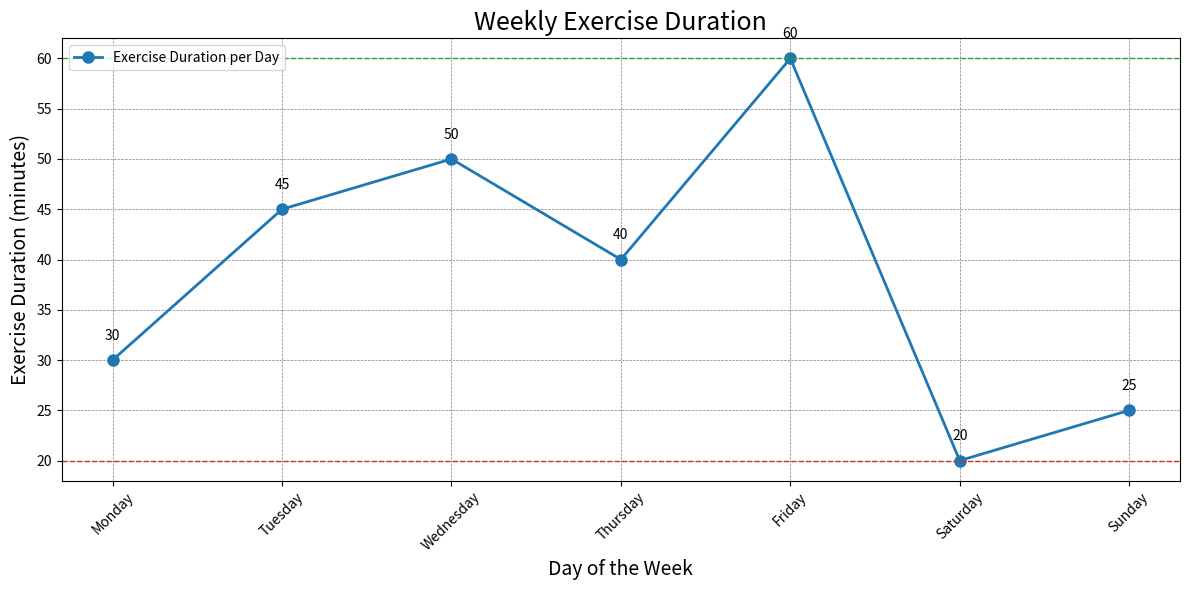

Write Python code to recreate this figure.

import matplotlib.pyplot as plt

# Data for the new chart
data = [
    {'Day': 'Monday', 'Exercise Duration (minutes)': 30},
    {'Day': 'Tuesday', 'Exercise Duration (minutes)': 45},
    {'Day': 'Wednesday', 'Exercise Duration (minutes)': 50},
    {'Day': 'Thursday', 'Exercise Duration (minutes)': 40},
    {'Day': 'Friday', 'Exercise Duration (minutes)': 60},
    {'Day': 'Saturday', 'Exercise Duration (minutes)': 20},
    {'Day': 'Sunday', 'Exercise Duration (minutes)': 25}
]

# Extracting the days and exercise durations into separate lists
days = [entry['Day'] for entry in data]
exercise_durations = [entry['Exercise Duration (minutes)'] for entry in data]

# Creating the line chart
plt.figure(figsize=(12, 6))  # Set the size of the figure

# Plot the data
plt.plot(days, exercise_durations, color='#1f77b4', linestyle='-', marker='o', linewidth=2, markersize=8, label="Exercise Duration per Day")

# Add titles and labels
plt.title('Weekly Exercise Duration', fontsize=18, loc='center')
plt.xlabel('Day of the Week', fontsize=14)
plt.ylabel('Exercise Duration (minutes)', fontsize=14)
plt.xticks(rotation=45)  # Rotate x-axis labels for better readability

# Include grid lines
plt.grid(True, linestyle='--', linewidth=0.5, color='grey')

# Add text annotations for the data points
for i, duration in enumerate(exercise_durations):
    plt.text(days[i], duration + 2, str(duration), ha='center', color='black')

# Highlight the max and min exercise durations
max_duration = max(exercise_durations)
min_duration = min(exercise_durations)
plt.axhline(max_duration, color='#2ca02c', linestyle='--', linewidth=1)
plt.axhline(min_duration, color='#d62728', linestyle='--', linewidth=1)

# Add a legend
plt.legend(loc='upper left')

# Show the plot
plt.tight_layout()  # Adjust the plot to ensure everything fits without overlapping
plt.show()
